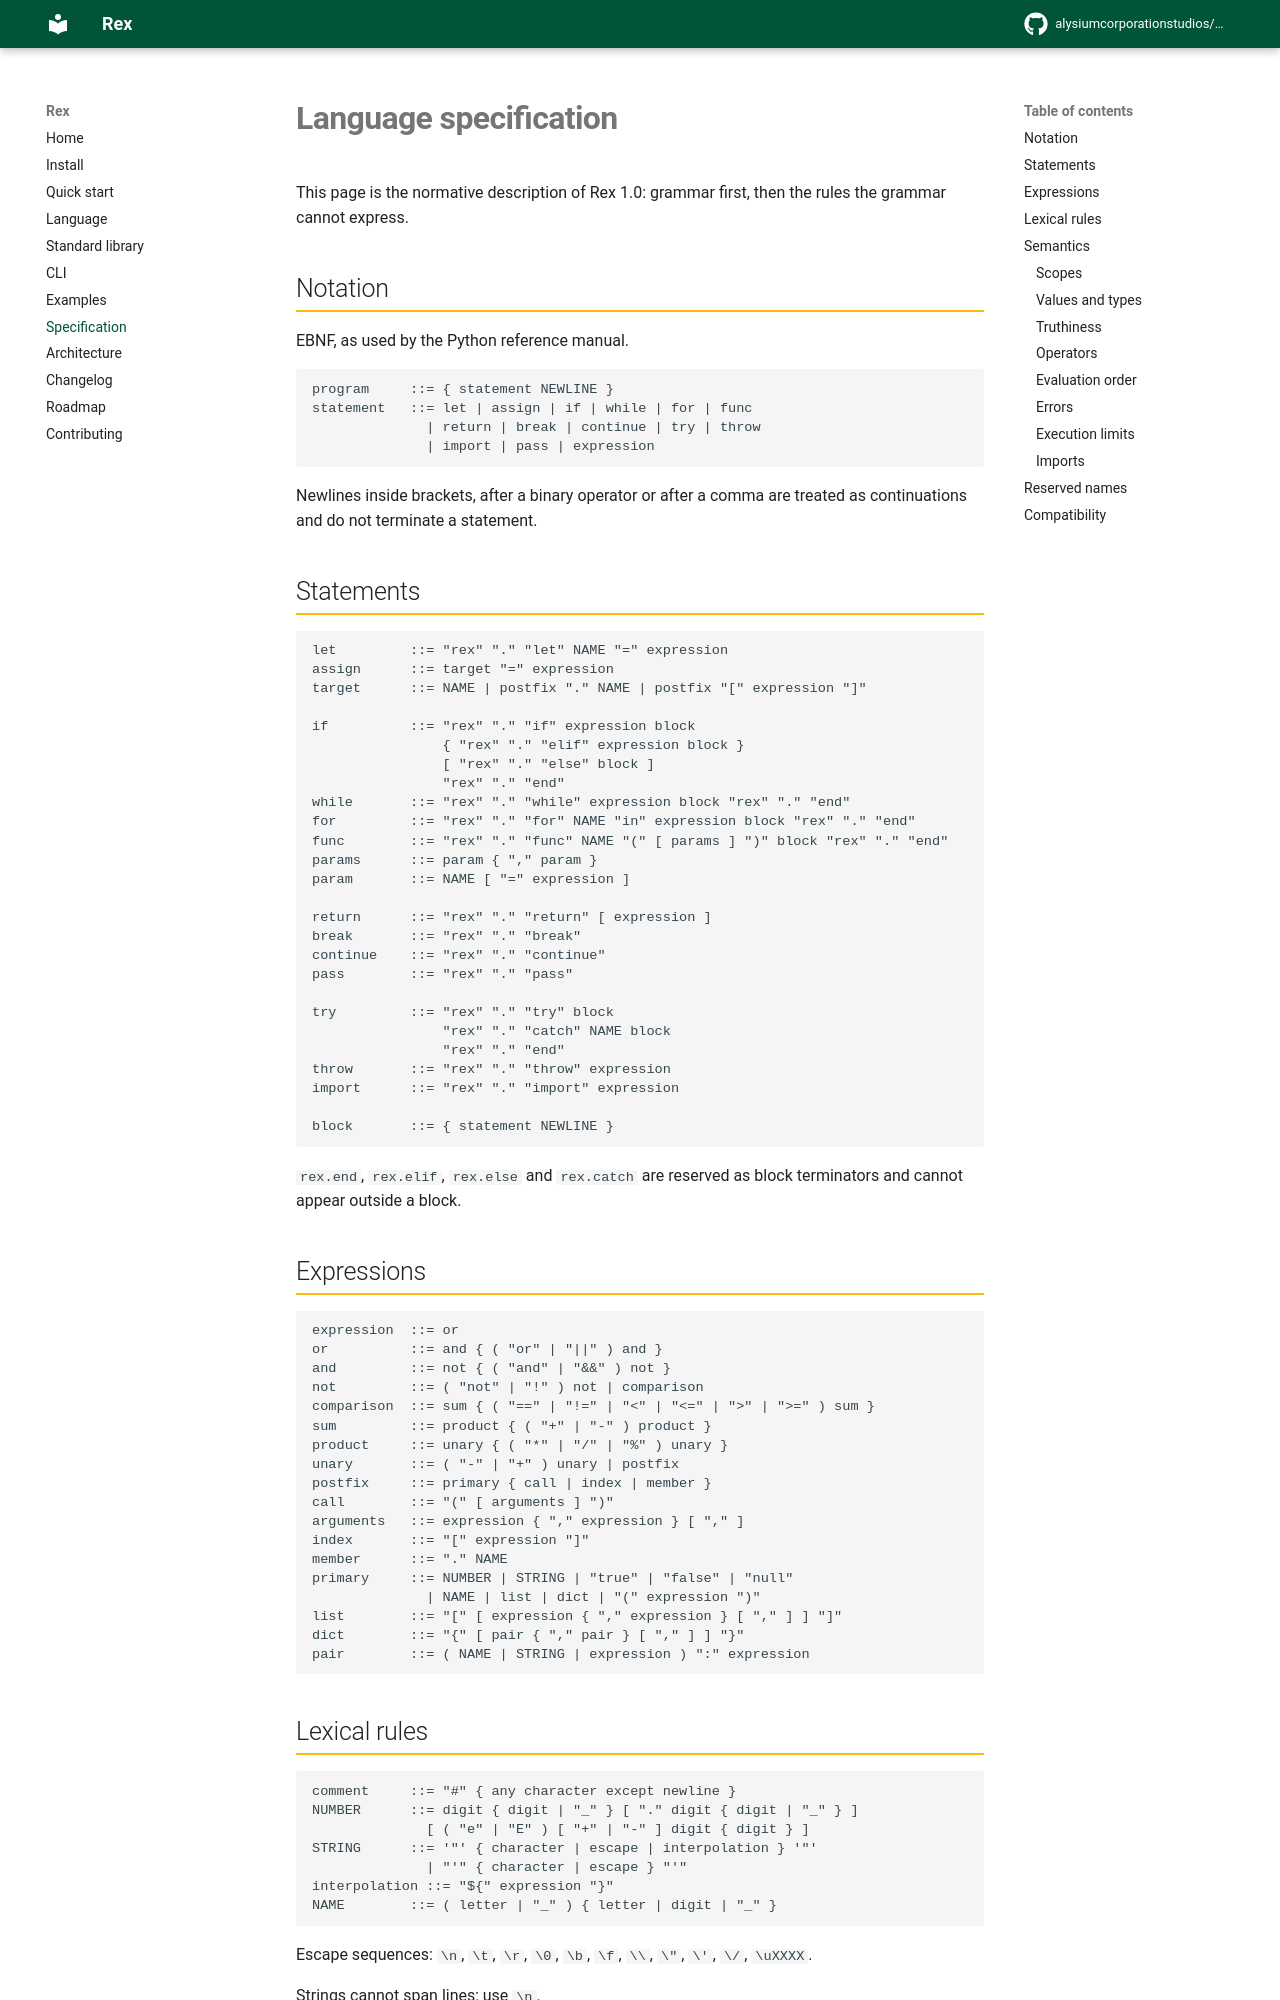

repository: alysiumcorporationstudios/Rex-Programming-Lang · page: spec/index.html · generator: mkdocs

# Language specification

This page is the normative description of Rex 1.0: grammar first, then the rules
the grammar cannot express.

## Notation

EBNF, as used by the Python reference manual.

```
program     ::= { statement NEWLINE }
statement   ::= let | assign | if | while | for | func
              | return | break | continue | try | throw
              | import | pass | expression
```

Newlines inside brackets, after a binary operator or after a comma are treated as
continuations and do not terminate a statement.

## Statements

```
let         ::= "rex" "." "let" NAME "=" expression
assign      ::= target "=" expression
target      ::= NAME | postfix "." NAME | postfix "[" expression "]"

if          ::= "rex" "." "if" expression block
                { "rex" "." "elif" expression block }
                [ "rex" "." "else" block ]
                "rex" "." "end"
while       ::= "rex" "." "while" expression block "rex" "." "end"
for         ::= "rex" "." "for" NAME "in" expression block "rex" "." "end"
func        ::= "rex" "." "func" NAME "(" [ params ] ")" block "rex" "." "end"
params      ::= param { "," param }
param       ::= NAME [ "=" expression ]

return      ::= "rex" "." "return" [ expression ]
break       ::= "rex" "." "break"
continue    ::= "rex" "." "continue"
pass        ::= "rex" "." "pass"

try         ::= "rex" "." "try" block
                "rex" "." "catch" NAME block
                "rex" "." "end"
throw       ::= "rex" "." "throw" expression
import      ::= "rex" "." "import" expression

block       ::= { statement NEWLINE }
```

`rex.end`, `rex.elif`, `rex.else` and `rex.catch` are reserved as block
terminators and cannot appear outside a block.

## Expressions

```
expression  ::= or
or          ::= and { ( "or" | "||" ) and }
and         ::= not { ( "and" | "&&" ) not }
not         ::= ( "not" | "!" ) not | comparison
comparison  ::= sum { ( "==" | "!=" | "<" | "<=" | ">" | ">=" ) sum }
sum         ::= product { ( "+" | "-" ) product }
product     ::= unary { ( "*" | "/" | "%" ) unary }
unary       ::= ( "-" | "+" ) unary | postfix
postfix     ::= primary { call | index | member }
call        ::= "(" [ arguments ] ")"
arguments   ::= expression { "," expression } [ "," ]
index       ::= "[" expression "]"
member      ::= "." NAME
primary     ::= NUMBER | STRING | "true" | "false" | "null"
              | NAME | list | dict | "(" expression ")"
list        ::= "[" [ expression { "," expression } [ "," ] ] "]"
dict        ::= "{" [ pair { "," pair } [ "," ] ] "}"
pair        ::= ( NAME | STRING | expression ) ":" expression
```
